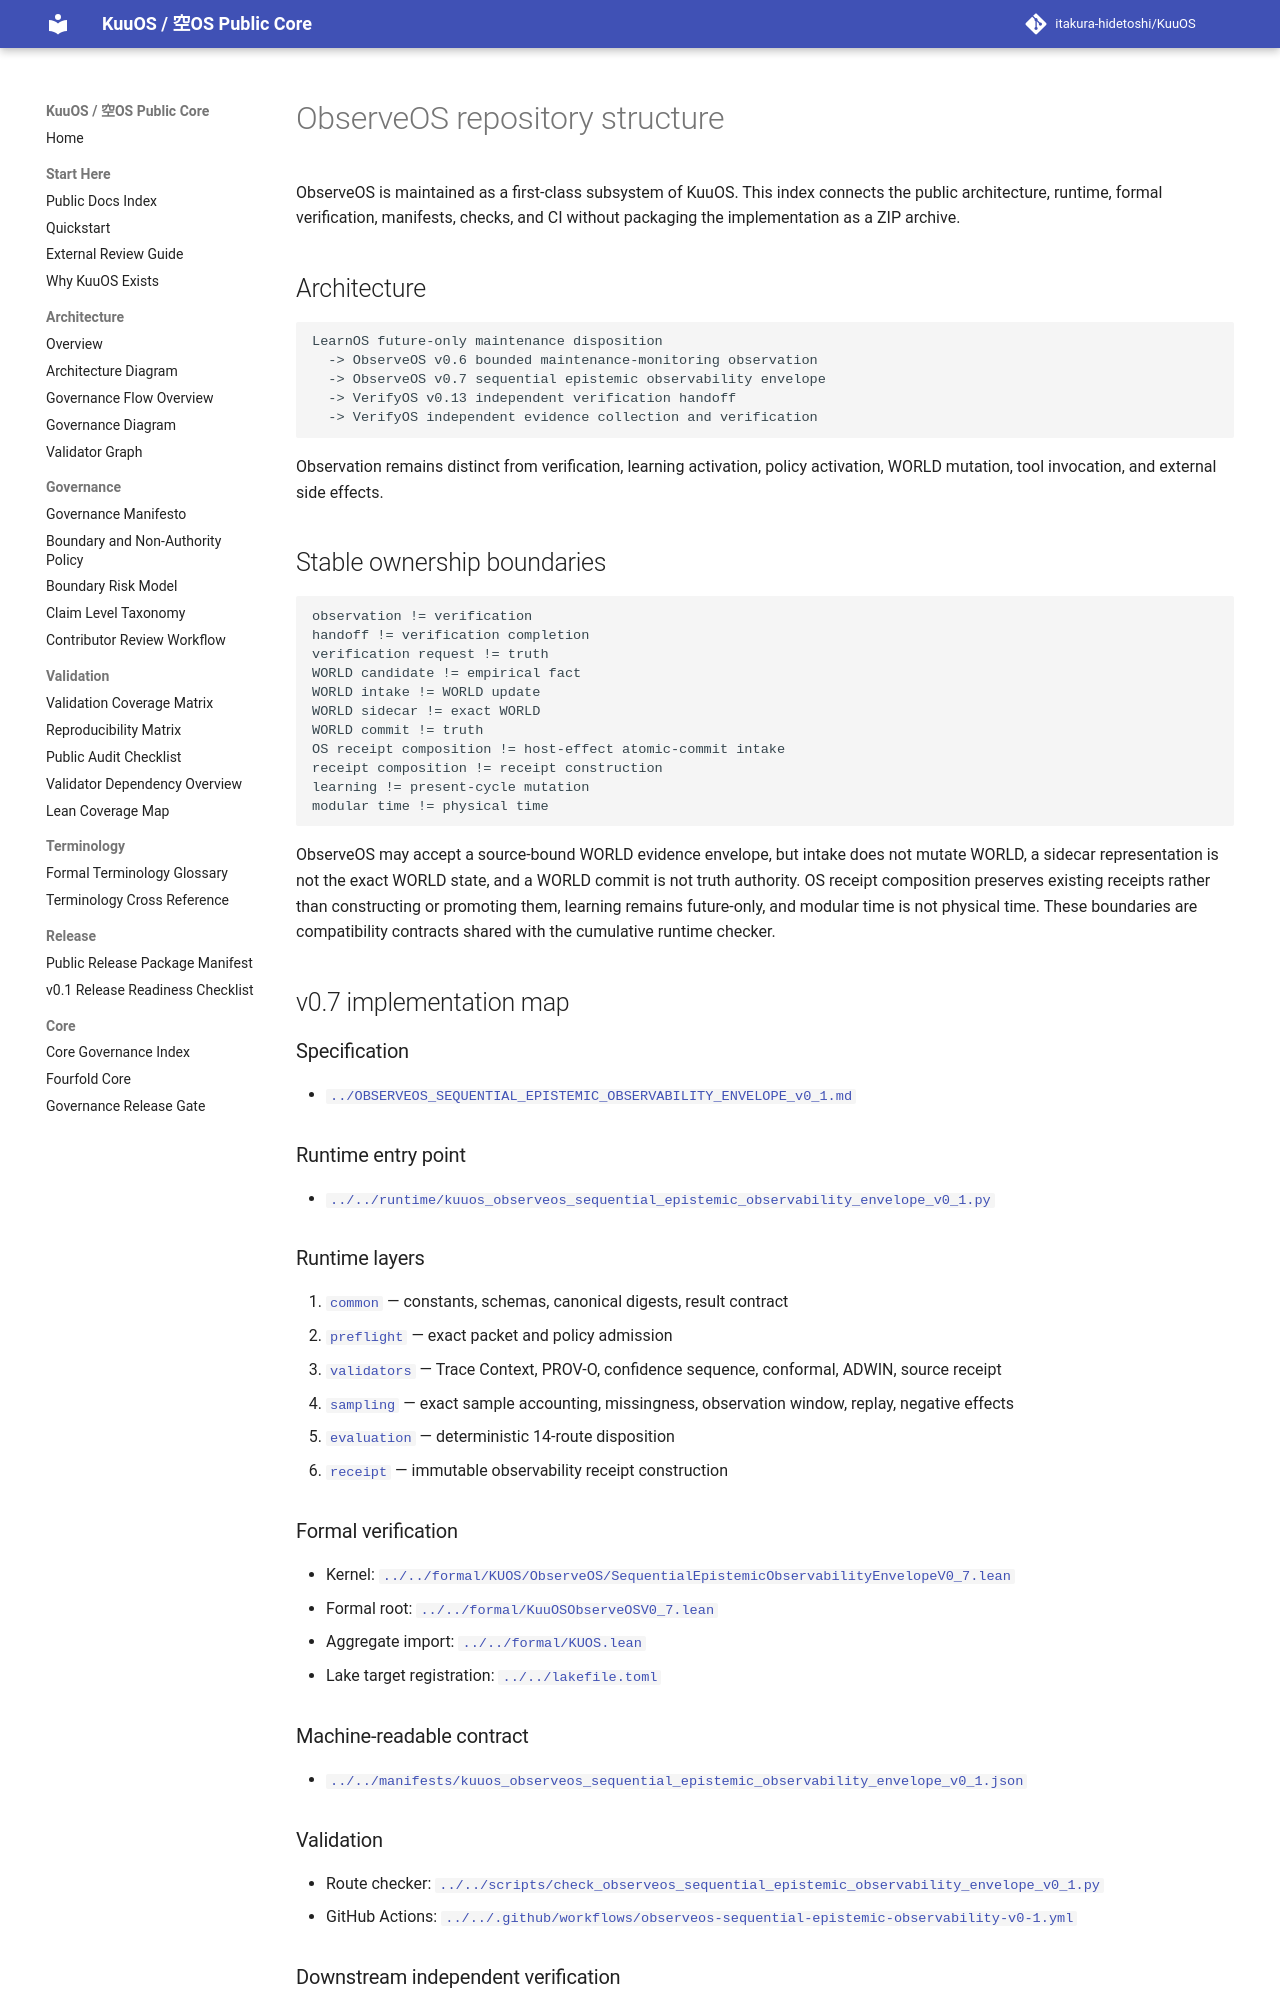

repository: itakura-hidetoshi/KuuOS · page: ObserveOS/index.html · generator: mkdocs

# ObserveOS repository structure

ObserveOS is maintained as a first-class subsystem of KuuOS. This index connects the public architecture, runtime, formal verification, manifests, checks, and CI without packaging the implementation as a ZIP archive.

## Architecture

```text
LearnOS future-only maintenance disposition
  -> ObserveOS v0.6 bounded maintenance-monitoring observation
  -> ObserveOS v0.7 sequential epistemic observability envelope
  -> VerifyOS v0.13 independent verification handoff
  -> VerifyOS independent evidence collection and verification
```

Observation remains distinct from verification, learning activation, policy activation, WORLD mutation, tool invocation, and external side effects.

## Stable ownership boundaries

```text
observation != verification
handoff != verification completion
verification request != truth
WORLD candidate != empirical fact
WORLD intake != WORLD update
WORLD sidecar != exact WORLD
WORLD commit != truth
OS receipt composition != host-effect atomic-commit intake
receipt composition != receipt construction
learning != present-cycle mutation
modular time != physical time
```

ObserveOS may accept a source-bound WORLD evidence envelope, but intake does not mutate WORLD, a sidecar representation is not the exact WORLD state, and a WORLD commit is not truth authority. OS receipt composition preserves existing receipts rather than constructing or promoting them, learning remains future-only, and modular time is not physical time. These boundaries are compatibility contracts shared with the cumulative runtime checker.

## v0.7 implementation map

### Specification

- [`../OBSERVEOS_SEQUENTIAL_EPISTEMIC_OBSERVABILITY_ENVELOPE_v0_1.md`](../OBSERVEOS_SEQUENTIAL_EPISTEMIC_OBSERVABILITY_ENVELOPE_v0_1.md)

### Runtime entry point

- [`../../runtime/kuuos_observeos_sequential_epistemic_observability_envelope_v0_1.py`](../../runtime/kuuos_observeos_sequential_epistemic_observability_envelope_v0_1.py)

### Runtime layers

1. [`common`](../../runtime/kuuos_observeos_sequential_epistemic_observability_common_v0_1.py) — constants, schemas, canonical digests, result contract
2. [`preflight`](../../runtime/kuuos_observeos_sequential_epistemic_observability_preflight_v0_1.py) — exact packet and policy admission
3. [`validators`](../../runtime/kuuos_observeos_sequential_epistemic_observability_validators_v0_1.py) — Trace Context, PROV-O, confidence sequence, conformal, ADWIN, source receipt
4. [`sampling`](../../runtime/kuuos_observeos_sequential_epistemic_observability_sampling_v0_1.py) — exact sample accounting, missingness, observation window, replay, negative effects
5. [`evaluation`](../../runtime/kuuos_observeos_sequential_epistemic_observability_evaluation_v0_1.py) — deterministic 14-route disposition
6. [`receipt`](../../runtime/kuuos_observeos_sequential_epistemic_observability_receipt_v0_1.py) — immutable observability receipt construction

### Formal verification

- Kernel: [`../../formal/KUOS/ObserveOS/SequentialEpistemicObservabilityEnvelopeV0_7.lean`](../../formal/KUOS/ObserveOS/SequentialEpistemicObservabilityEnvelopeV0_7.lean)
- Formal root: [`../../formal/KuuOSObserveOSV0_7.lean`](../../formal/KuuOSObserveOSV0_7.lean)
- Aggregate import: [`../../formal/KUOS.lean`](../../formal/KUOS.lean)
- Lake target registration: [`../../lakefile.toml`](../../lakefile.toml)

### Machine-readable contract

- [`../../manifests/kuuos_observeos_sequential_epistemic_observability_envelope_v0_1.json`](../../manifests/kuuos_observeos_sequential_epistemic_observability_envelope_v0_1.json)
